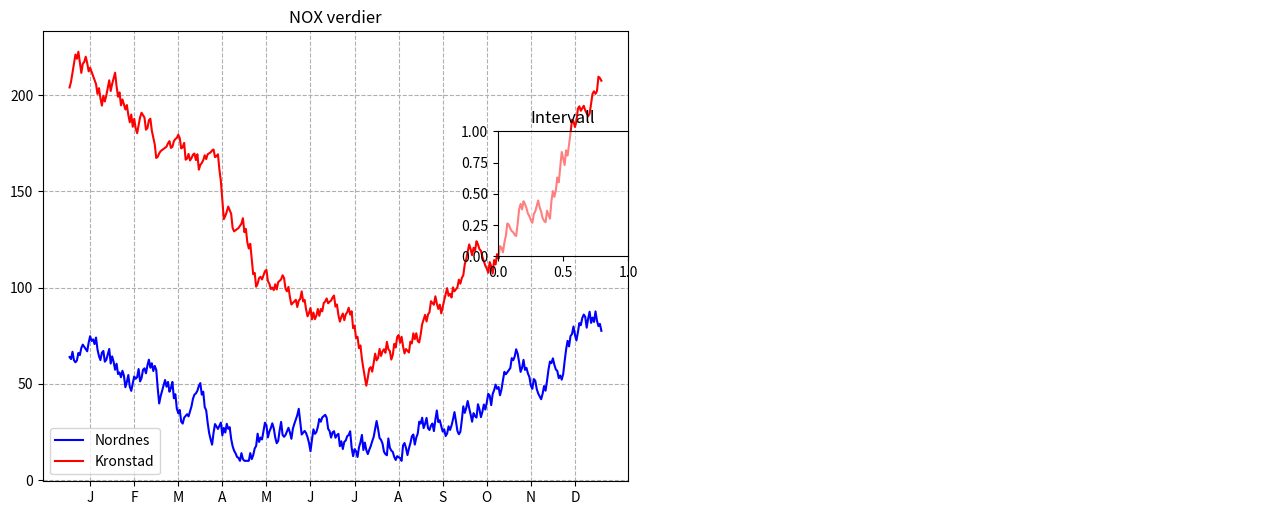

Reproduce this figure in Python. (Note: this script raises an exception after producing the figure.)
import math
import numpy as np
import matplotlib.pyplot as plt
from matplotlib.widgets import RadioButtons
import matplotlib.image as mpimg
import matplotlib.patches as mpatches

#Generater random data for a year
# centervals are values average values for each month
# samedata = false, new data each time program is called
import random
from random import randint
def GenereateRandomYearDataList(intencity:float, seed:int=0) -> list[int]:
    """
    :param intencity: Number specifying size, amplitude
    :param seed: If given, same data with seed is generated
    :return:
    """
    if seed != 0:
        random.seed(seed)
    centervals = [200,150,100, 75,75,75, 50, 75, 100, 150, 200, 250, 300]
    centervals = [x * intencity for x in centervals]
    nox = centervals[0]
    inc = True
    noxList = []
    for index in range(1,365):
        if randint(1, 100) > 50:
            inc = not inc
        center = centervals[int(index / 30)]
        dx = min(2.0, max(0.5, nox / center ))
        nox =  nox + randint(1,5) / dx if inc else nox - randint( 1, 5) * dx
        nox = max(10, nox)
        noxList.append(nox)
    return noxList

kron_nox_year = GenereateRandomYearDataList(intencity=1.0, seed = 2)
nord_nox_year = GenereateRandomYearDataList(intencity=.3, seed = 1)


#create figure and 3 axis
fig = plt.figure(figsize=(13, 5))

axNok = fig.add_axes((0.05, 0.05, 0.45, 0.9))
axInterval = fig.add_axes((0.4, 0.5, 0.1, 0.25))
axBergen = fig.add_axes((0.5, 0.05, 0.5, 0.9))

axInterval.patch.set_alpha(0.5)

coordinates_Nordnes = (550,320)
coordinates_Kronstad = (900,900)
days_interval = (1,365)
marked_point = (0,0)



def on_day_interval(kvartal):
    global days_interval, marked_point
    axNok.cla()
    days_interval = (1,365)
    if kvartal == '1. Kvartal':
        days_interval = (1,90)
    if kvartal == '2. Kvartal':
        days_interval = (90, 180)
    if kvartal == '3. Kvartal':
        days_interval = (180,270)
    if kvartal == '4. Kvartal':
        days_interval = (270,365)
    marked_point = (0, 0)
    plot_graph()

def on_click(event) :
    global marked_point
    if ax := event.inaxes:
        if ax == axBergen:
            marked_point = (event.xdata, event.ydata)
            plot_graph()

#estimate NOX value based on the two measuring stations
def CalcPointValue(valN, valK):
    distNordnes = math.dist(coordinates_Nordnes, marked_point)
    distKronstad = math.dist(coordinates_Kronstad, marked_point)
    distNordnesKronstad = math.dist(coordinates_Nordnes, coordinates_Kronstad)
    val = (1 - distKronstad /(distKronstad+distNordnes)) * valK  + (1 - distNordnes /(distKronstad+distNordnes))* valN
    val = val * ( distNordnesKronstad / (distNordnes + distKronstad) ) ** 4

    return val

# Make two circles in Nordnes and Kronstad
def draw_circles_stations():
    circle = mpatches.Circle((550,320), 25, color='blue')
    axBergen.add_patch(circle)
    circle = mpatches.Circle((900,900), 25, color='red')
    axBergen.add_patch(circle)

def draw_label_and_ticks():
    num_labels = 12
    xlabels = ['J' ,'F' ,'M' ,'A' ,'M' ,'J', 'J', 'A', 'S', 'O', 'N', 'D']
    xticks = np.linspace(15, 345, num_labels)
    if days_interval[1] == 90:
        xticks = [15,45,75]
        xlabels = ['Jan', 'Feb', 'Mars']
    if days_interval[1] == 180:
        xticks = [15,45,75]
        xlabels = ['April', 'Mai', 'Juni']
    if days_interval[1] == 270:
        xticks = [15, 45, 75]
        xlabels = ['July', 'Aug', 'Sept']
    if days_interval[0] == 270:
        xticks = [15, 45, 75]
        xlabels = ['Okt', 'Nov', 'Des']
    axNok.set_xticks(xticks)
    axNok.set_xticklabels(xlabels)

def plot_graph():
    axNok.cla()
    axBergen.cla()
    nord_nox = nord_nox_year[days_interval[0]:days_interval[1]]
    kron_nox = kron_nox_year[days_interval[0]:days_interval[1]]
    days = len(nord_nox)
    list_days = np.linspace(1, days, days)

    # draw the marked point & the orange graph
    l3 = None
    nox_point = []
    if marked_point != (0,0):
        nox_point = [CalcPointValue(nord_nox[i], kron_nox[i]) for i in range(days)]
        l3, = axNok.plot(list_days, nox_point, 'darkorange')
        circle = mpatches.Circle((marked_point[0], marked_point[1]), 25, color='orange')
        axBergen.add_patch(circle)

    l1, = axNok.plot(list_days, nord_nox, 'blue')
    l2, = axNok.plot(list_days, kron_nox, 'red')
    axNok.set_title("NOX verdier")
    axInterval.set_title("Intervall")

    # Add average NOX value box
    if marked_point != (0,0):
        avg_nordnes = np.mean(nord_nox)
        avg_kronstad = np.mean(kron_nox)
        avg_marked = np.mean(nox_point)
        avg_text = f'Gjennomsnitt NOX:\nNordnes: {avg_nordnes:.1f}\nKronstad: {avg_kronstad:.1f}\nMarkert: {avg_marked:.1f}'
        axNok.text(0.02, 0.98, avg_text, transform=axNok.transAxes, 
                  bbox=dict(facecolor='white', alpha=0.8, edgecolor='gray'),
                  verticalalignment='top', fontsize=9)

    lines = [l1, l2] if l3 is None else [l1,l2, l3]
    axNok.legend(lines, ["Nordnes", "Kronstad", "Markert plass"])
    axNok.grid(linestyle='--')
    draw_label_and_ticks()

    #Plot Map of Bergen
    axBergen.axis('off')
    img = mpimg.imread('Bergen.png')
    img = axBergen.imshow(img)
    axBergen.set_title("Kart Bergen")
    draw_circles_stations();
    plt.draw()

plot_graph()

# draw radiobutton interval
listFonts = [12] * 5
listColors = ['yellow'] * 5
radio_button = RadioButtons(axInterval, ('År',
                                          '1. Kvartal',
                                          '2. Kvartal',
                                          '3. Kvartal',
                                          '4. Kvartal'),
                            label_props={'color': listColors, 'fontsize' : listFonts},
                            radio_props={'facecolor': listColors,  'edgecolor': listColors},
                            )
axInterval.set_facecolor('darkblue')
radio_button.on_clicked(on_day_interval)
# noinspection PyTypeChecker
plt.connect('button_press_event', on_click)

plt.show()

